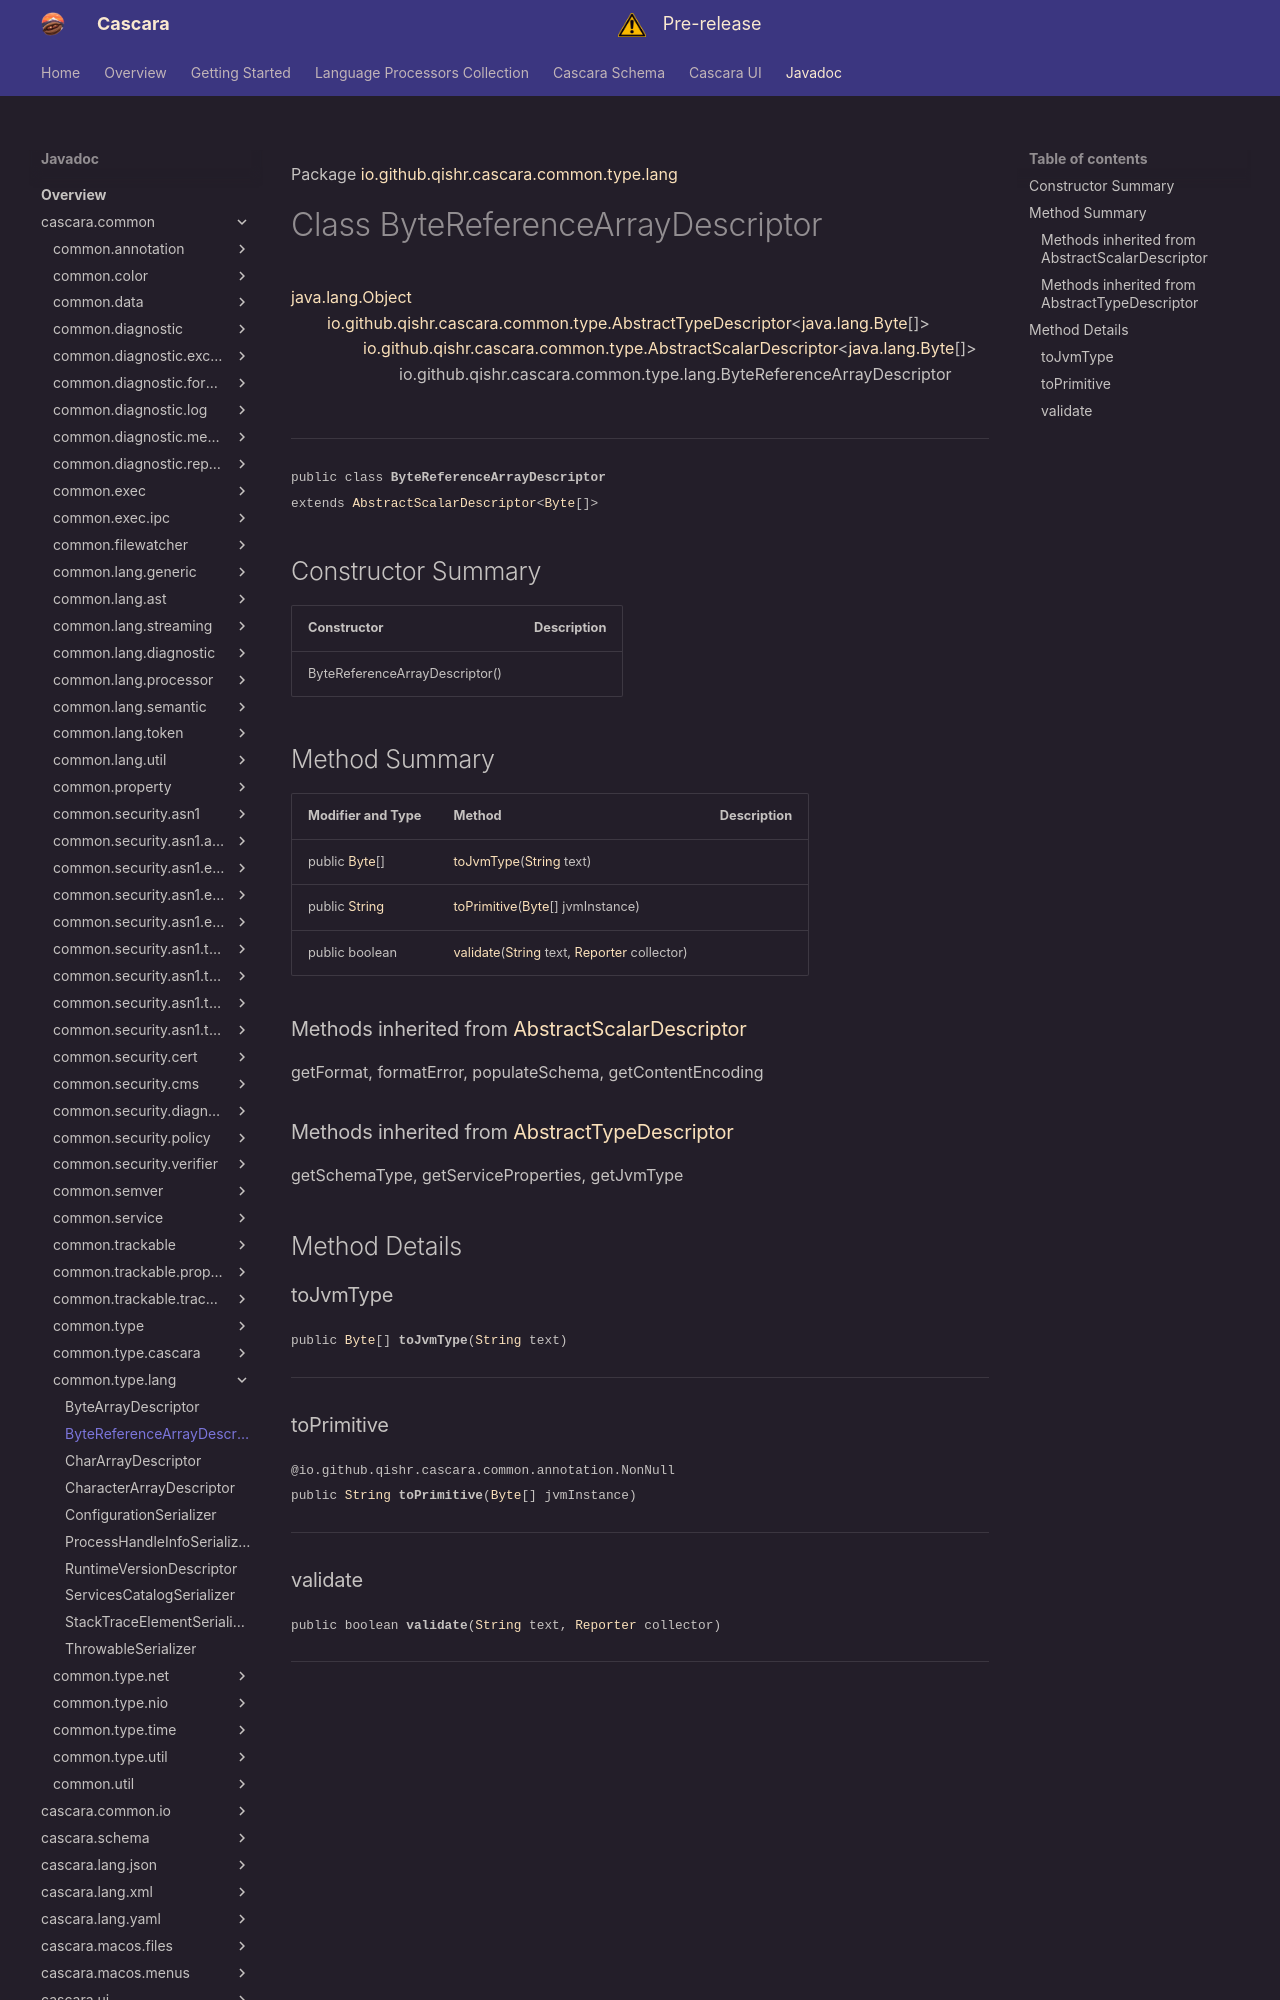

repository: qishr/qishr.github.io · page: javadoc/latest/cascara.common/io/github/qishr/cascara/common/type/lang/ByteReferenceArrayDescriptor/index.html · generator: mkdocs

Package [io.github.qishr.cascara.common.type.lang](index.md)

# Class ByteReferenceArrayDescriptor
[java.lang.Object](https://docs.oracle.com/en/java/javase/24/docs/api/java.base/java/lang/Object.html)<br/>
        [io.github.qishr.cascara.common.type.AbstractTypeDescriptor](../../../../../../../io/github/qishr/cascara/common/type/AbstractTypeDescriptor.md)<[java.lang.Byte](https://docs.oracle.com/en/java/javase/24/docs/api/java.base/java/lang/Byte.html)[]><br/>
                [io.github.qishr.cascara.common.type.AbstractScalarDescriptor](../../../../../../../io/github/qishr/cascara/common/type/AbstractScalarDescriptor.md)<[java.lang.Byte](https://docs.oracle.com/en/java/javase/24/docs/api/java.base/java/lang/Byte.html)[]><br/>
                        io.github.qishr.cascara.common.type.lang.ByteReferenceArrayDescriptor<br/>
<br/>

----

<span style="font-family: monospace; font-size: 80%;">public class __ByteReferenceArrayDescriptor__<br/>extends [AbstractScalarDescriptor](../../../../../../../io/github/qishr/cascara/common/type/AbstractScalarDescriptor.md)<[Byte](https://docs.oracle.com/en/java/javase/24/docs/api/java.base/java/lang/Byte.html)[]>
</span>


## Constructor Summary

| Constructor                    | Description |
|--------------------------------|-------------|
| ByteReferenceArrayDescriptor() |             |



## Method Summary

| Modifier and Type                                                                                   | Method                                                                                                                                                                                                                            | Description |
|-----------------------------------------------------------------------------------------------------|-----------------------------------------------------------------------------------------------------------------------------------------------------------------------------------------------------------------------------------|-------------|
| public [Byte](https://docs.oracle.com/en/java/javase/24/docs/api/java.base/java/lang/Byte.html)[]   | [toJvmType](#tojvmtype)([String](https://docs.oracle.com/en/java/javase/24/docs/api/java.base/java/lang/String.html) text)                                                                                                        |             |
| public [String](https://docs.oracle.com/en/java/javase/24/docs/api/java.base/java/lang/String.html) | [toPrimitive](#toprimitive)([Byte](https://docs.oracle.com/en/java/javase/24/docs/api/java.base/java/lang/Byte.html)[] jvmInstance)                                                                                               |             |
| public boolean                                                                                      | [validate](#validate)([String](https://docs.oracle.com/en/java/javase/24/docs/api/java.base/java/lang/String.html) text, [Reporter](../../../../../../../io/github/qishr/cascara/common/diagnostic/report/Reporter.md) collector) |             |


### Methods inherited from [AbstractScalarDescriptor](../../../../../../../io/github/qishr/cascara/common/type/AbstractScalarDescriptor.md)

getFormat, formatError, populateSchema, getContentEncoding

### Methods inherited from [AbstractTypeDescriptor](../../../../../../../io/github/qishr/cascara/common/type/AbstractTypeDescriptor.md)

getSchemaType, getServiceProperties, getJvmType


## Method Details

### toJvmType

<span style="font-family: monospace; font-size: 80%;">public [Byte](https://docs.oracle.com/en/java/javase/24/docs/api/java.base/java/lang/Byte.html)[] __toJvmType__([String](https://docs.oracle.com/en/java/javase/24/docs/api/java.base/java/lang/String.html) text)</span>




---

### toPrimitive

<span style="font-family: monospace; font-size: 80%;">@io.github.qishr.cascara.common.annotation.NonNull<br/>
public [String](https://docs.oracle.com/en/java/javase/24/docs/api/java.base/java/lang/String.html) __toPrimitive__([Byte](https://docs.oracle.com/en/java/javase/24/docs/api/java.base/java/lang/Byte.html)[] jvmInstance)</span>




---
